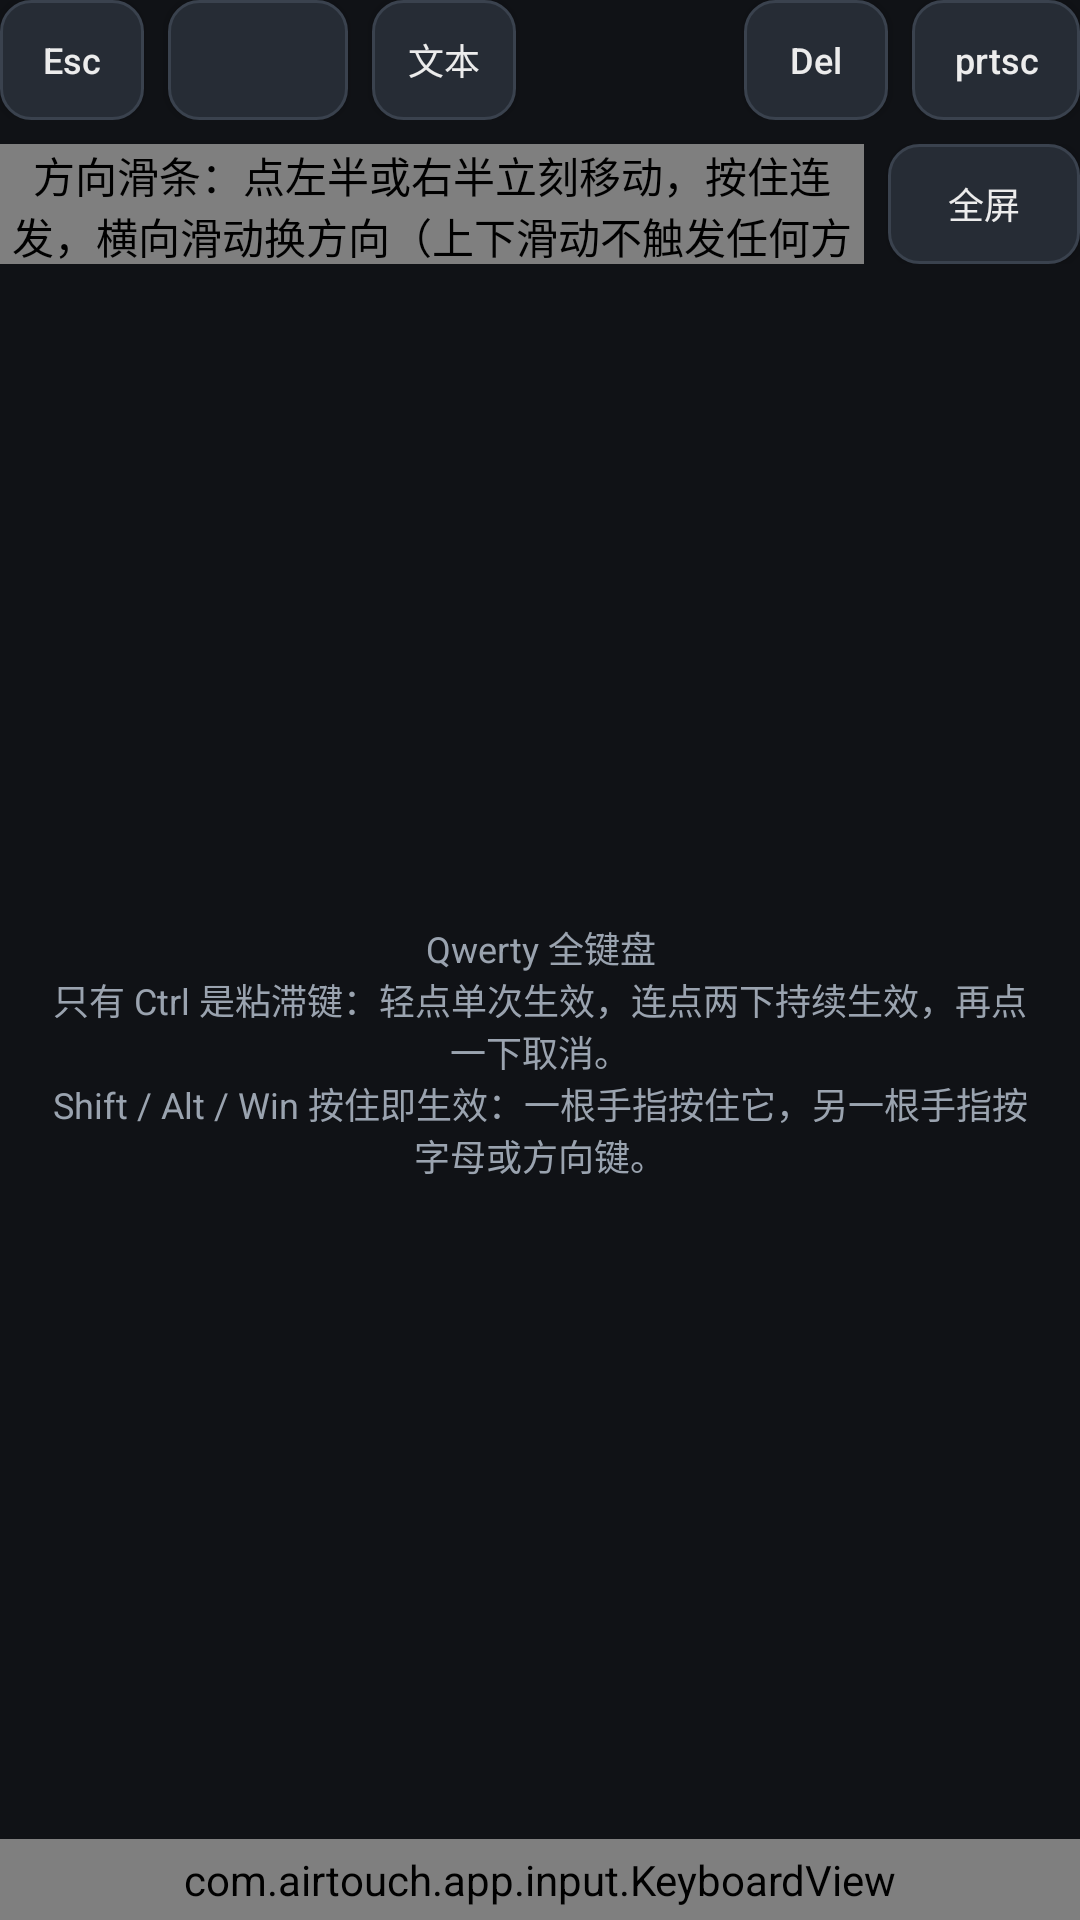

This screen was rendered from an Android layout file. Write that file and the resources it references.
<!-- AndroidManifest.xml: application theme Theme.AirTouch -->
<!-- res/layout/fragment_keyboard.xml -->
<?xml version="1.0" encoding="utf-8"?>
<androidx.constraintlayout.widget.ConstraintLayout
    xmlns:android="http://schemas.android.com/apk/res/android"
    xmlns:app="http://schemas.android.com/apk/res-auto"
    xmlns:tools="http://schemas.android.com/tools"
    android:layout_width="match_parent"
    android:layout_height="match_parent">

    <LinearLayout
        android:id="@+id/keyboard_toolbar"
        android:layout_width="0dp"
        android:layout_height="wrap_content"
        android:orientation="vertical"
        app:layout_constraintEnd_toEndOf="parent"
        app:layout_constraintStart_toStartOf="parent"
        app:layout_constraintTop_toTopOf="parent">

        
        <LinearLayout
            android:layout_width="match_parent"
            android:layout_height="wrap_content"
            android:gravity="center_vertical"
            android:orientation="horizontal">

            <Button
                android:id="@+id/button_esc"
                style="@style/Widget.AirTouch.KeyBarButton"
                android:layout_width="wrap_content"
                android:layout_height="wrap_content"
                android:minWidth="@dimen/at_keybar_button_esc_width"
                android:text="@string/keyboard_key_esc" />

            <Button
                android:id="@+id/button_layout_switch"
                style="@style/Widget.AirTouch.KeyBarButton"
                android:layout_width="wrap_content"
                android:layout_height="wrap_content"
                android:layout_marginStart="@dimen/at_space_s"
                android:minWidth="@dimen/at_keybar_button_switch_width"
                tools:text="9键" />

            
            <Button
                android:id="@+id/button_text_sender"
                style="@style/Widget.AirTouch.KeyBarButton"
                android:layout_width="wrap_content"
                android:layout_height="wrap_content"
                android:layout_marginStart="@dimen/at_space_s"
                android:minWidth="@dimen/at_keybar_button_text_width"
                android:text="@string/keyboard_btn_text" />

            <Space
                android:layout_width="0dp"
                android:layout_height="1dp"
                android:layout_weight="1" />

            <Button
                android:id="@+id/button_delete"
                style="@style/Widget.AirTouch.KeyBarButton"
                android:layout_width="wrap_content"
                android:layout_height="wrap_content"
                android:minWidth="@dimen/at_keybar_button_del_width"
                android:text="@string/keyboard_key_delete" />

            <Button
                android:id="@+id/button_prtsc"
                style="@style/Widget.AirTouch.KeyBarButton"
                android:layout_width="wrap_content"
                android:layout_height="wrap_content"
                android:layout_marginStart="@dimen/at_space_s"
                android:minWidth="@dimen/at_keybar_button_prtsc_width"
                android:text="@string/keyboard_key_prtsc" />
        </LinearLayout>

        
        <LinearLayout
            android:layout_width="match_parent"
            android:layout_height="wrap_content"
            android:layout_marginTop="@dimen/at_space_s"
            android:gravity="center_vertical"
            android:orientation="horizontal">

            <com.airtouch.app.input.OneLineDPadView
                android:id="@+id/dpad_slider"
                android:layout_width="0dp"
                android:layout_height="@dimen/at_keybar_button_height"
                android:layout_weight="1"
                android:contentDescription="@string/keyboard_dpad_description" />

            <Button
                android:id="@+id/button_fullscreen"
                style="@style/Widget.AirTouch.KeyBarButton"
                android:layout_width="wrap_content"
                android:layout_height="wrap_content"
                android:layout_marginStart="@dimen/at_space_s"
                android:minWidth="@dimen/at_keybar_button_fullscreen_width"
                android:text="@string/keyboard_btn_fullscreen" />
        </LinearLayout>
    </LinearLayout>

    
    <TextView
        android:id="@+id/keyboard_hint"
        style="@style/Widget.AirTouch.Label"
        android:layout_width="0dp"
        android:layout_height="0dp"
        android:gravity="center"
        android:paddingStart="@dimen/at_space_l"
        android:paddingEnd="@dimen/at_space_l"
        android:text="@string/keyboard_hint_qwerty"
        app:layout_constraintBottom_toTopOf="@id/candidate_strip"
        app:layout_constraintEnd_toEndOf="parent"
        app:layout_constraintStart_toStartOf="parent"
        app:layout_constraintTop_toBottomOf="@id/keyboard_toolbar" />

    
    <LinearLayout
        android:id="@+id/candidate_strip"
        android:layout_width="0dp"
        android:layout_height="wrap_content"
        android:background="@drawable/bg_at_card"
        android:gravity="center_vertical"
        android:orientation="horizontal"
        android:paddingStart="@dimen/at_space_s"
        android:paddingTop="@dimen/at_space_xs"
        android:paddingEnd="@dimen/at_space_s"
        android:paddingBottom="@dimen/at_space_xs"
        android:visibility="gone"
        app:layout_constraintBottom_toTopOf="@id/keyboard_view"
        app:layout_constraintEnd_toEndOf="parent"
        app:layout_constraintStart_toStartOf="parent"
        tools:visibility="visible">

        <TextView
            android:id="@+id/candidate_composition"
            style="@style/Widget.AirTouch.Label"
            android:layout_width="wrap_content"
            android:layout_height="wrap_content"
            android:minWidth="@dimen/at_candidate_label_width"
            android:textColor="@color/at_primary"
            tools:text="64'426" />

        <HorizontalScrollView
            android:id="@+id/candidate_scroller"
            android:layout_width="0dp"
            android:layout_height="wrap_content"
            android:layout_weight="1"
            android:scrollbars="none">

            <LinearLayout
                android:id="@+id/candidate_chips"
                android:layout_width="wrap_content"
                android:layout_height="wrap_content"
                android:gravity="center_vertical"
                android:orientation="horizontal" />
        </HorizontalScrollView>
    </LinearLayout>

    
    <com.airtouch.app.input.KeyboardView
        android:id="@+id/keyboard_view"
        android:layout_width="0dp"
        android:layout_height="wrap_content"
        android:background="@drawable/bg_at_card"
        android:padding="@dimen/at_space_xs"
        app:layout_constraintBottom_toBottomOf="parent"
        app:layout_constraintEnd_toEndOf="parent"
        app:layout_constraintStart_toStartOf="parent" />
</androidx.constraintlayout.widget.ConstraintLayout>
<!-- resources referenced by this layout -->
<resources>
  <color name="at_primary">#FF4C8DFF</color>
  <dimen name="at_candidate_label_width">64dp</dimen>
  <dimen name="at_keybar_button_del_width">48dp</dimen>
  <dimen name="at_keybar_button_esc_width">48dp</dimen>
  <dimen name="at_keybar_button_fullscreen_width">64dp</dimen>
  <dimen name="at_keybar_button_height">40dp</dimen>
  <dimen name="at_keybar_button_prtsc_width">56dp</dimen>
  <dimen name="at_keybar_button_switch_width">60dp</dimen>
  <dimen name="at_keybar_button_text_width">48dp</dimen>
  <dimen name="at_space_l">16dp</dimen>
  <dimen name="at_space_s">8dp</dimen>
  <dimen name="at_space_xs">4dp</dimen>
  <!-- drawable bg_at_card (drawable) -->
  <?xml version="1.0" encoding="utf-8"?>
  <shape xmlns:android="http://schemas.android.com/apk/res/android"
      android:shape="rectangle">
      <solid android:color="@color/at_surface" />
      <stroke
          android:width="1dp"
          android:color="@color/at_button_stroke" />
      <corners android:radius="@dimen/at_corner_radius" />
  </shape>
  <string name="keyboard_btn_fullscreen">全屏</string>
  <string name="keyboard_btn_text">文本</string>
  <string name="keyboard_dpad_description">方向滑条：点左半或右半立刻移动，按住连发，横向滑动换方向（上下滑动不触发任何方向）</string>
  <string name="keyboard_hint_qwerty">Qwerty 全键盘\n只有 Ctrl 是粘滞键：轻点单次生效，连点两下持续生效，再点一下取消。\nShift / Alt / Win 按住即生效：一根手指按住它，另一根手指按字母或方向键。</string>
  <string name="keyboard_key_delete">Del</string>
  <string name="keyboard_key_esc">Esc</string>
  <string name="keyboard_key_prtsc">prtsc</string>
  <style name="Widget.AirTouch.KeyBarButton" parent="">
          <item name="android:minHeight">@dimen/at_keybar_button_height</item>
          <item name="android:minWidth">0dp</item>
          <item name="android:textSize">@dimen/at_text_small</item>
          <item name="android:textColor">@color/at_text</item>
          <item name="android:textAllCaps">false</item>
          <item name="android:paddingStart">@dimen/at_space_xs</item>
          <item name="android:paddingEnd">@dimen/at_space_xs</item>
          <item name="android:background">@drawable/bg_at_button</item>
      </style>
  <style name="Widget.AirTouch.Label" parent="">
          <item name="android:textColor">@color/at_text_dim</item>
          <item name="android:textSize">@dimen/at_text_small</item>
      </style>
  <color name="at_surface">#FF1B1F26</color>
  <color name="at_button_stroke">#FF3A424E</color>
  <dimen name="at_corner_radius">10dp</dimen>
  <dimen name="at_text_small">12sp</dimen>
  <color name="at_text">#FFECECEC</color>
  <!-- drawable bg_at_button (drawable) -->
  <?xml version="1.0" encoding="utf-8"?>
  <shape xmlns:android="http://schemas.android.com/apk/res/android"
      android:shape="rectangle">
      <solid android:color="@color/at_surface_high" />
      <stroke
          android:width="1dp"
          android:color="@color/at_button_stroke" />
      <corners android:radius="@dimen/at_corner_radius" />
  </shape>
  <color name="at_text_dim">#FF9AA3AF</color>
  <color name="at_on_primary">#FFFFFFFF</color>
  <color name="at_secondary">#FF3DDC97</color>
  <color name="at_bg">#FF101216</color>
  <color name="at_surface_high">#FF262C35</color>
  <color name="at_error">#FFFF6B6B</color>
</resources>
